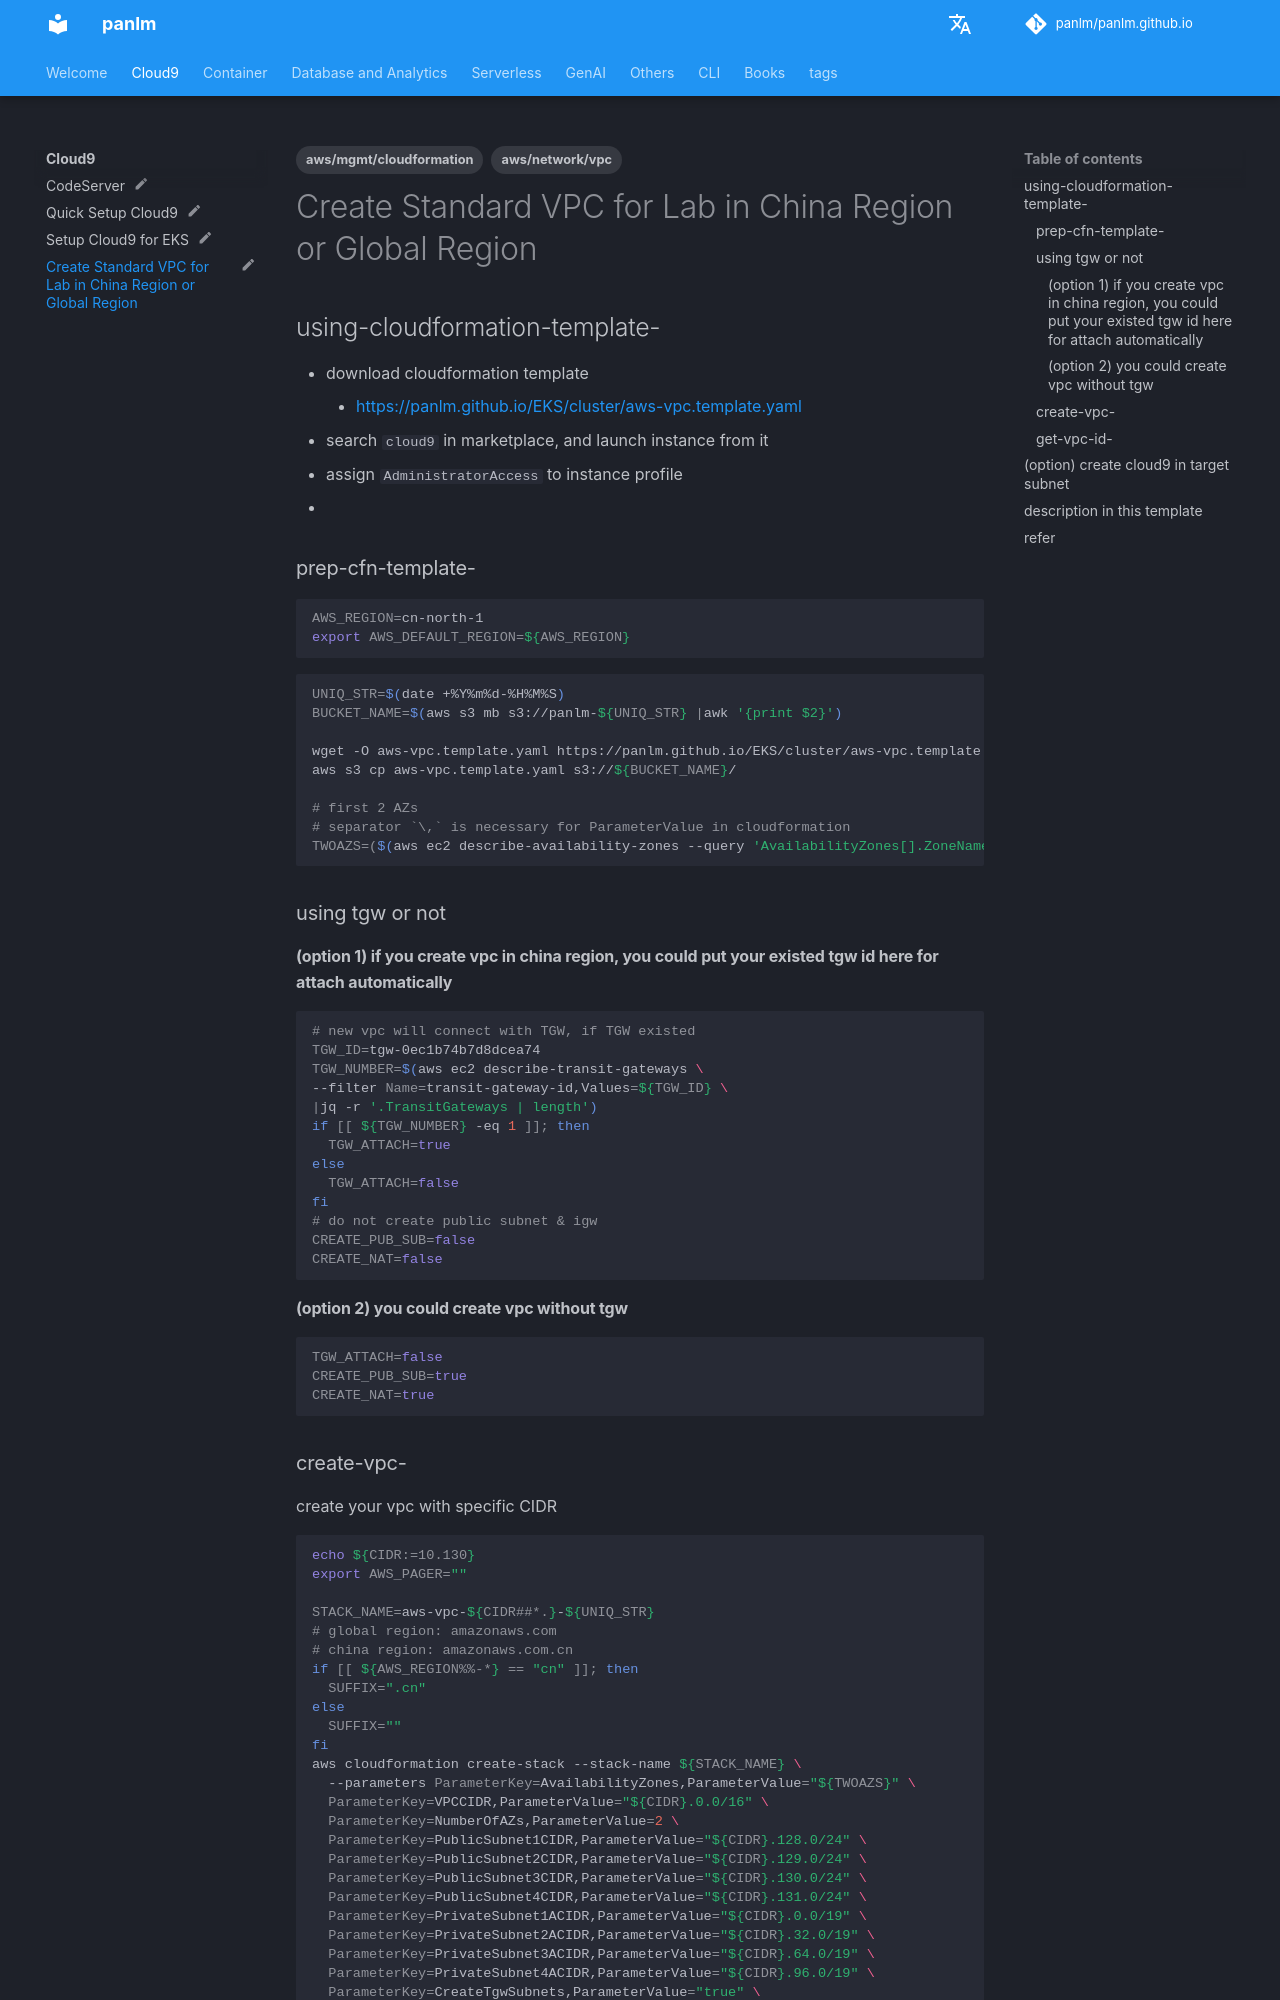

repository: panlm/panlm.github.io · page: cloud9/create-standard-vpc-for-lab-in-china-region/index.html · generator: mkdocs

---
title: Create Standard VPC for Lab in China Region or Global Region
description: 创建实验环境所需要的 VPC ，并且支持直接 attach 到 TGW 方便网络访问
created: 2022-04-10 22:12:29.404000
last_modified: 2024-03-27
tags:
- aws/network/vpc
- aws/mgmt/cloudformation
status: myblog
permalink: git-mkdocs/cloud9/create-standard-vpc-for-lab-in-china-region
---

# Create Standard VPC for Lab in China Region or Global Region
## using-cloudformation-template-
- download cloudformation template
    - https://panlm.github.io/EKS/cluster/aws-vpc.template.yaml
- search `cloud9` in marketplace, and launch instance from it
- assign `AdministratorAccess` to instance profile
- 
### prep-cfn-template-
```sh
AWS_REGION=cn-north-1
export AWS_DEFAULT_REGION=${AWS_REGION}
```

```sh
UNIQ_STR=$(date +%Y%m%d-%H%M%S)
BUCKET_NAME=$(aws s3 mb s3://panlm-${UNIQ_STR} |awk '{print $2}')

wget -O aws-vpc.template.yaml https://panlm.github.io/EKS/cluster/aws-vpc.template.yaml
aws s3 cp aws-vpc.template.yaml s3://${BUCKET_NAME}/

# first 2 AZs
# separator `\,` is necessary for ParameterValue in cloudformation
TWOAZS=($(aws ec2 describe-availability-zones --query 'AvailabilityZones[].ZoneName' --output text |xargs -n 1 |sed -n '1,2p' |xargs |sed 's/ /\\,/g'))

```

### using tgw or not
#### (option 1) if you create vpc in china region, you could put your existed tgw id here for attach automatically
```sh
# new vpc will connect with TGW, if TGW existed
TGW_ID=tgw-0ec1b74b7d8dcea74
TGW_NUMBER=$(aws ec2 describe-transit-gateways \
--filter Name=transit-gateway-id,Values=${TGW_ID} \
|jq -r '.TransitGateways | length')
if [[ ${TGW_NUMBER} -eq 1 ]]; then
  TGW_ATTACH=true
else
  TGW_ATTACH=false
fi
# do not create public subnet & igw
CREATE_PUB_SUB=false
CREATE_NAT=false

```

#### (option 2) you could create vpc without tgw
```sh
TGW_ATTACH=false
CREATE_PUB_SUB=true
CREATE_NAT=true
```
